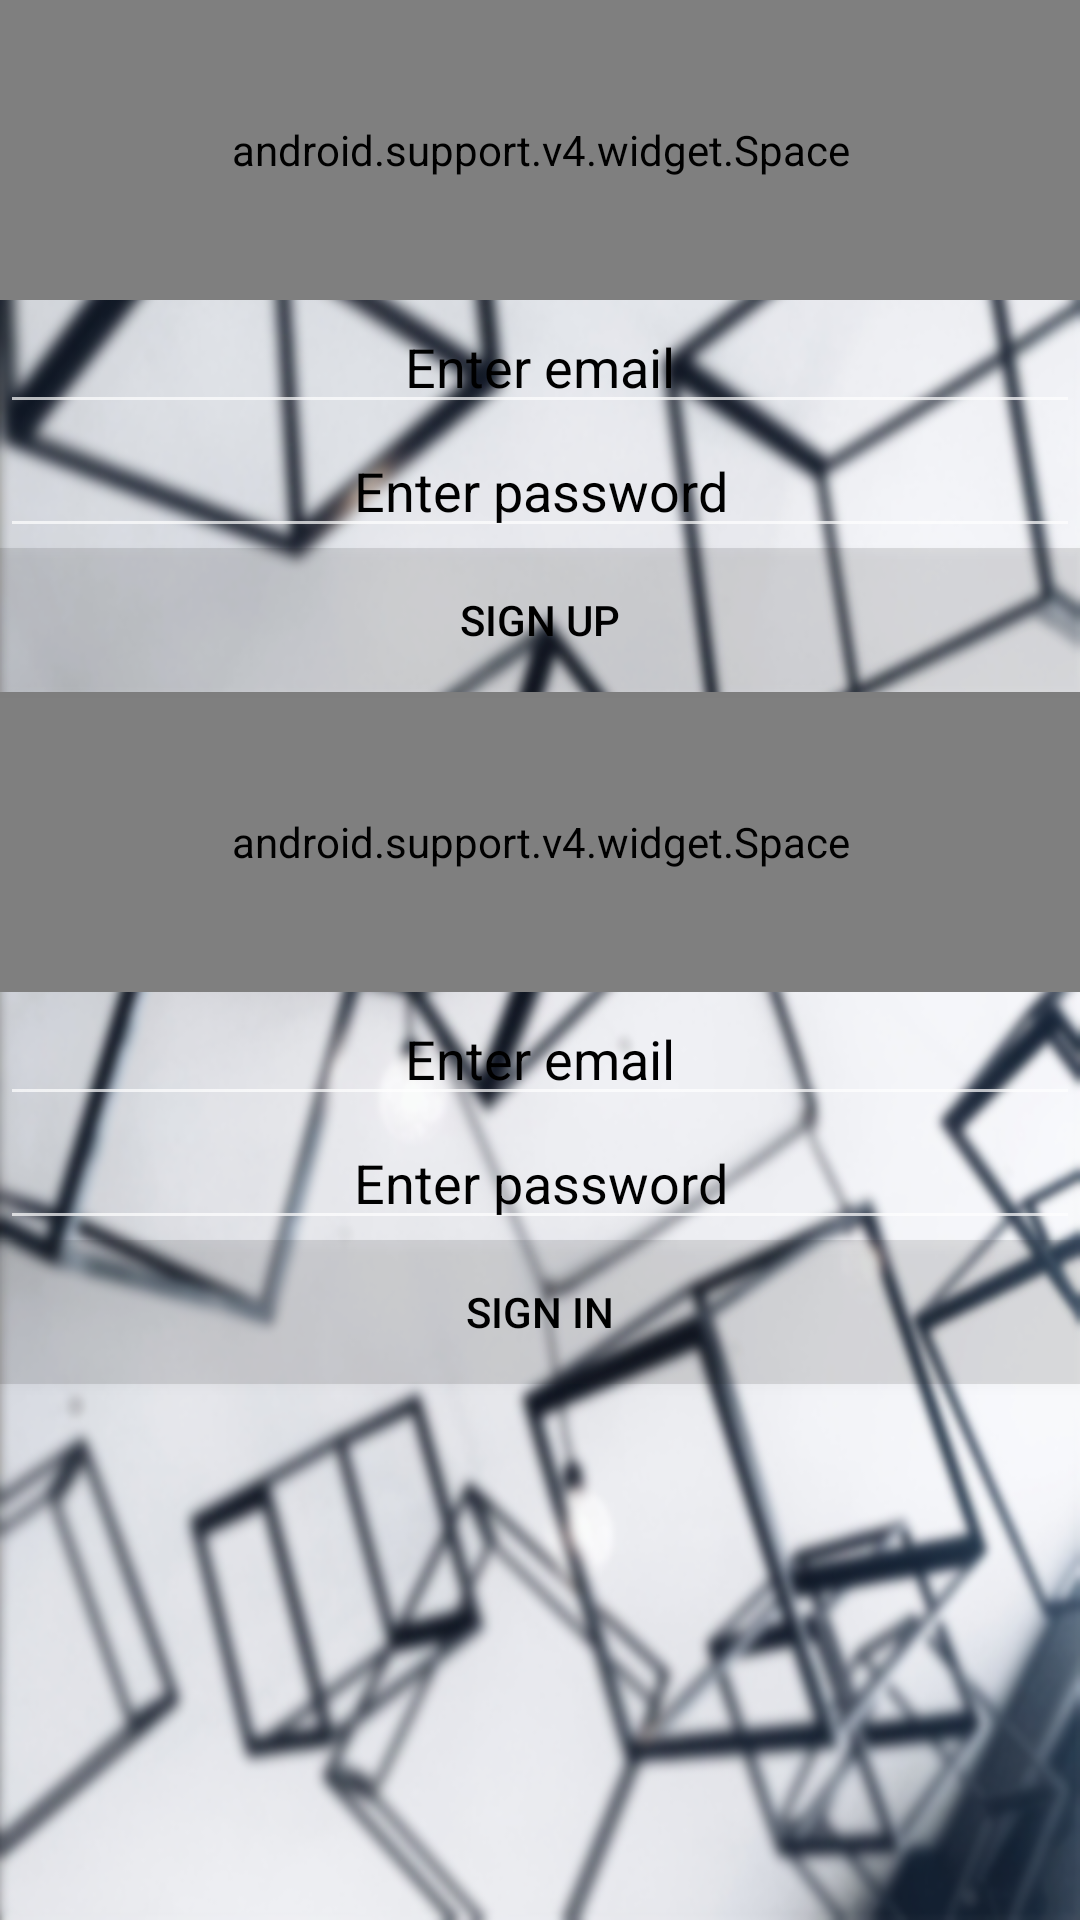

Here is an Android app screen rendered from its layout file. Give the layout XML and the strings, colors and styles it references.
<!-- AndroidManifest.xml: application theme AppTheme -->
<!-- res/layout/fragment_setting.xml -->
<?xml version="1.0" encoding="utf-8"?>
<LinearLayout xmlns:android="http://schemas.android.com/apk/res/android"
    xmlns:tools="http://schemas.android.com/tools"
    android:layout_width="match_parent"
    android:layout_height="match_parent"
    android:orientation="vertical"
    tools:context=".Fragments.SettingFragment"
    android:background="@drawable/background2"
    >
    <android.support.v4.widget.Space
        android:layout_width="match_parent"
        android:layout_height="100dp" />
    

    <EditText
        android:gravity="center"

        android:textColor="@color/textcolor"
        android:textColorHint="@color/textcolor"
        android:layout_width="match_parent"
        android:layout_height="wrap_content"
        android:hint="Enter email"
        android:id="@+id/editetext_signupemail"/>
    <EditText
        android:gravity="center"
        android:textColor="@color/textcolor"
        android:textColorHint="@color/textcolor"
        android:layout_width="match_parent"
        android:layout_height="wrap_content"
        android:hint="Enter password"
        android:id="@+id/editetext_signuppassword"/>

    <Button
        android:textColor="@color/textcolor"
        android:text="Sign Up"
        android:layout_width="match_parent"
        android:layout_height="wrap_content"
        android:id="@+id/btn_signup"
        android:background="@color/background"/>
    <android.support.v4.widget.Space
        android:layout_width="match_parent"
        android:layout_height="100dp" />
    <EditText
        android:gravity="center"

        android:textColor="@color/textcolor"
        android:textColorHint="@color/textcolor"
        android:layout_width="match_parent"
        android:layout_height="wrap_content"
        android:hint="Enter email"
        android:id="@+id/editetext_signinemail"/>
    <EditText
        android:gravity="center"
        android:textColor="@color/textcolor"
        android:textColorHint="@color/textcolor"
        android:layout_width="match_parent"
        android:layout_height="wrap_content"
        android:hint="Enter password"
        android:id="@+id/editetext_signinpassword"/>

    <Button
        android:textColor="@color/textcolor"
        android:text="Sign In"
        android:layout_width="match_parent"
        android:layout_height="wrap_content"
        android:id="@+id/btn_signin"
        android:background="@color/background"/>

</LinearLayout>
<!-- resources referenced by this layout -->
<resources>
  <color name="background">#20212121</color>
  <color name="textcolor">#000000</color>
  <!-- drawable background2: png bitmap (drawable-hdpi, 286563 bytes) -->
  <style name="AppTheme" parent="Theme.AppCompat.NoActionBar">
          
          <item name="colorPrimary">@color/textcolor</item>
          <item name="colorPrimaryDark">@color/textcolor</item>
          <item name="colorAccent">@color/textcolor</item>
      </style>
</resources>
